Run: headless pygame with SDL's dummy video driver; simulated clock (each Clock.tick advances the game by its frame time, no real sleeping); random seed 0; keys injected as events and as key.get_pressed() state; no mouse input.
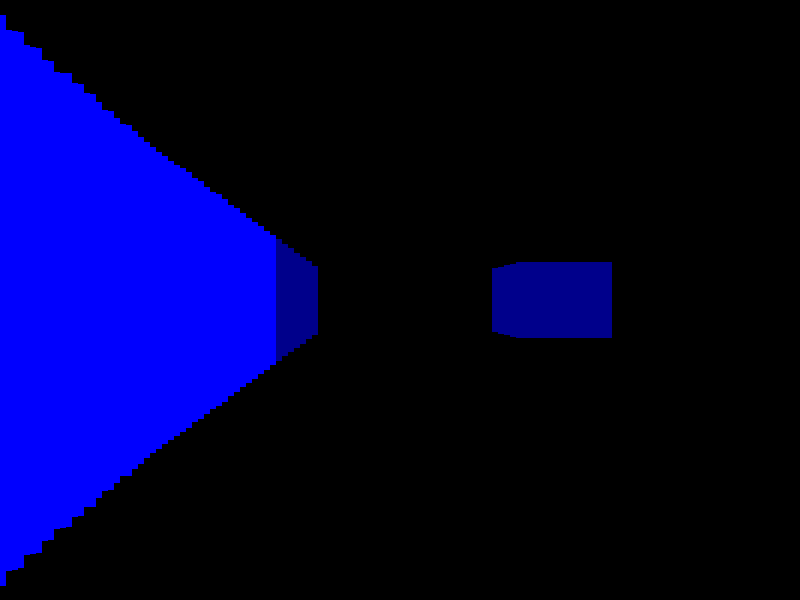
Frame 1 of 4 · flips 1–60 · no input
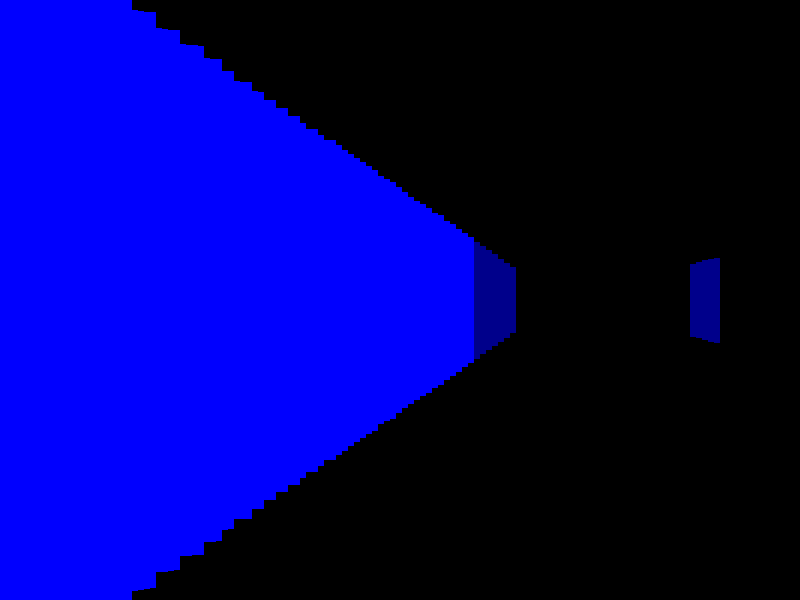
Frame 2 of 4 · flips 61–180 · tapped SPACE, RETURN · held RIGHT (→), D
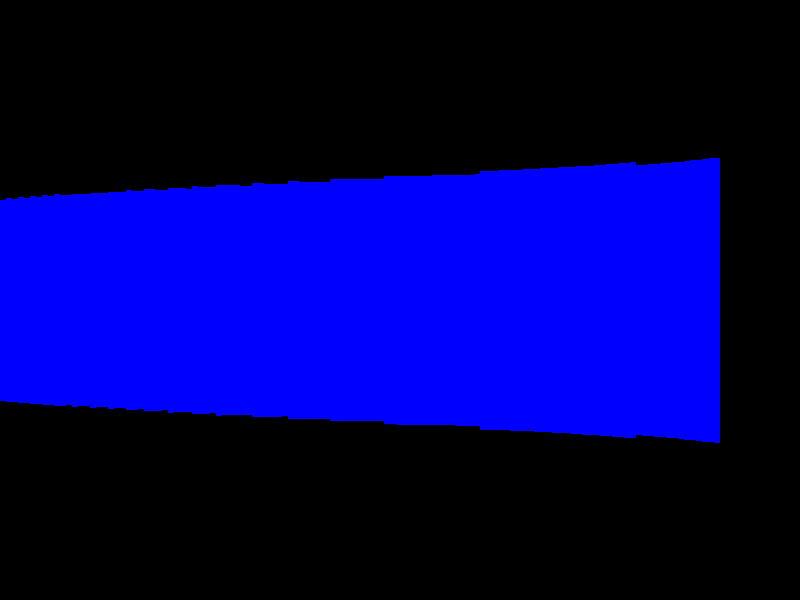
Frame 3 of 4 · flips 181–300 · held DOWN (↓), S
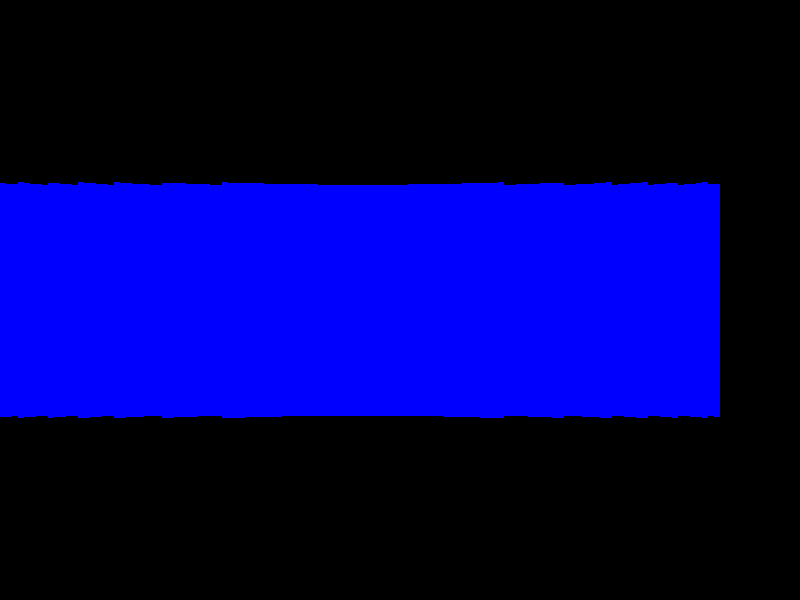
Frame 4 of 4 · flips 301–420 · held LEFT (←), A, UP (↑), W

The pygame program that drew these frames:

import pygame
import math

# Initialize Pygame
pygame.init()

# Screen settings
WIDTH, HEIGHT = 800, 600
FOV = math.pi / 3  # 60-degree field of view
NUM_RAYS = 120
MAX_DEPTH = 800
SCALE = WIDTH // NUM_RAYS

# Colors
WHITE = (255, 255, 255)
BLACK = (0, 0, 0)
BLUE = (0, 0, 255)
DARK_BLUE = (0, 0, 139)

# Map settings (1 = Wall, 0 = Empty space)
MAP = [
    "111111111111111111111111111",
    "100000000000000000000000001",
    "100000000000000000000000001",
    "100000001100000011000000011",
    "100000000000000000000000001",
    "100000000000000000000000001",
    "110011110001111100011110011",
    "100000000000000000000000001",
    "100000000000000000000000001",
    "100011000111001110001100001",
    "100000000000000000000000001",
    "100000000000000000000000001",
    "111110001111001111111111101",
    "100000000000000000000000001",
    "100000000000000000000000001",
    "111111111111111111111111111",
]
MAP_WIDTH = len(MAP[0])
MAP_HEIGHT = len(MAP)
TILE_SIZE = 100

# Player settings
player_x, player_y = 150, 150
player_angle = 0
player_speed = 3
rot_speed = 0.05

# Initialize screen
screen = pygame.display.set_mode((WIDTH, HEIGHT))
clock = pygame.time.Clock()
running = True

# Raycasting function
def cast_rays():
    for ray in range(NUM_RAYS):
        angle = player_angle - FOV / 2 + (ray / NUM_RAYS) * FOV
        sin_a = math.sin(angle)
        cos_a = math.cos(angle)
        
        # Cast the ray
        for depth in range(1, MAX_DEPTH, 5):
            target_x = int(player_x + depth * cos_a)
            target_y = int(player_y + depth * sin_a)
            
            if 0 <= target_x // TILE_SIZE < MAP_WIDTH and 0 <= target_y // TILE_SIZE < MAP_HEIGHT:
                if MAP[target_y // TILE_SIZE][target_x // TILE_SIZE] == '1':
                    depth *= math.cos(player_angle - angle)  # Fix fisheye effect
                    wall_height = min(50000 / (depth + 0.0001), HEIGHT)
                    color = BLUE if depth < MAX_DEPTH / 2 else DARK_BLUE
                    pygame.draw.rect(screen, color, (ray * SCALE, HEIGHT // 2 - wall_height // 2, SCALE, wall_height))
                    break

# Game loop
while running:
    screen.fill(BLACK)
    
    for event in pygame.event.get():
        if event.type == pygame.QUIT:
            running = False
    
    keys = pygame.key.get_pressed()
    if keys[pygame.K_LEFT]:
        player_angle -= rot_speed
    if keys[pygame.K_RIGHT]:
        player_angle += rot_speed
    if keys[pygame.K_UP]:
        player_x += player_speed * math.cos(player_angle)
        player_y += player_speed * math.sin(player_angle)
    if keys[pygame.K_DOWN]:
        player_x -= player_speed * math.cos(player_angle)
        player_y -= player_speed * math.sin(player_angle)
    
    cast_rays()
    pygame.display.flip()
    clock.tick(60)
    
pygame.quit()
